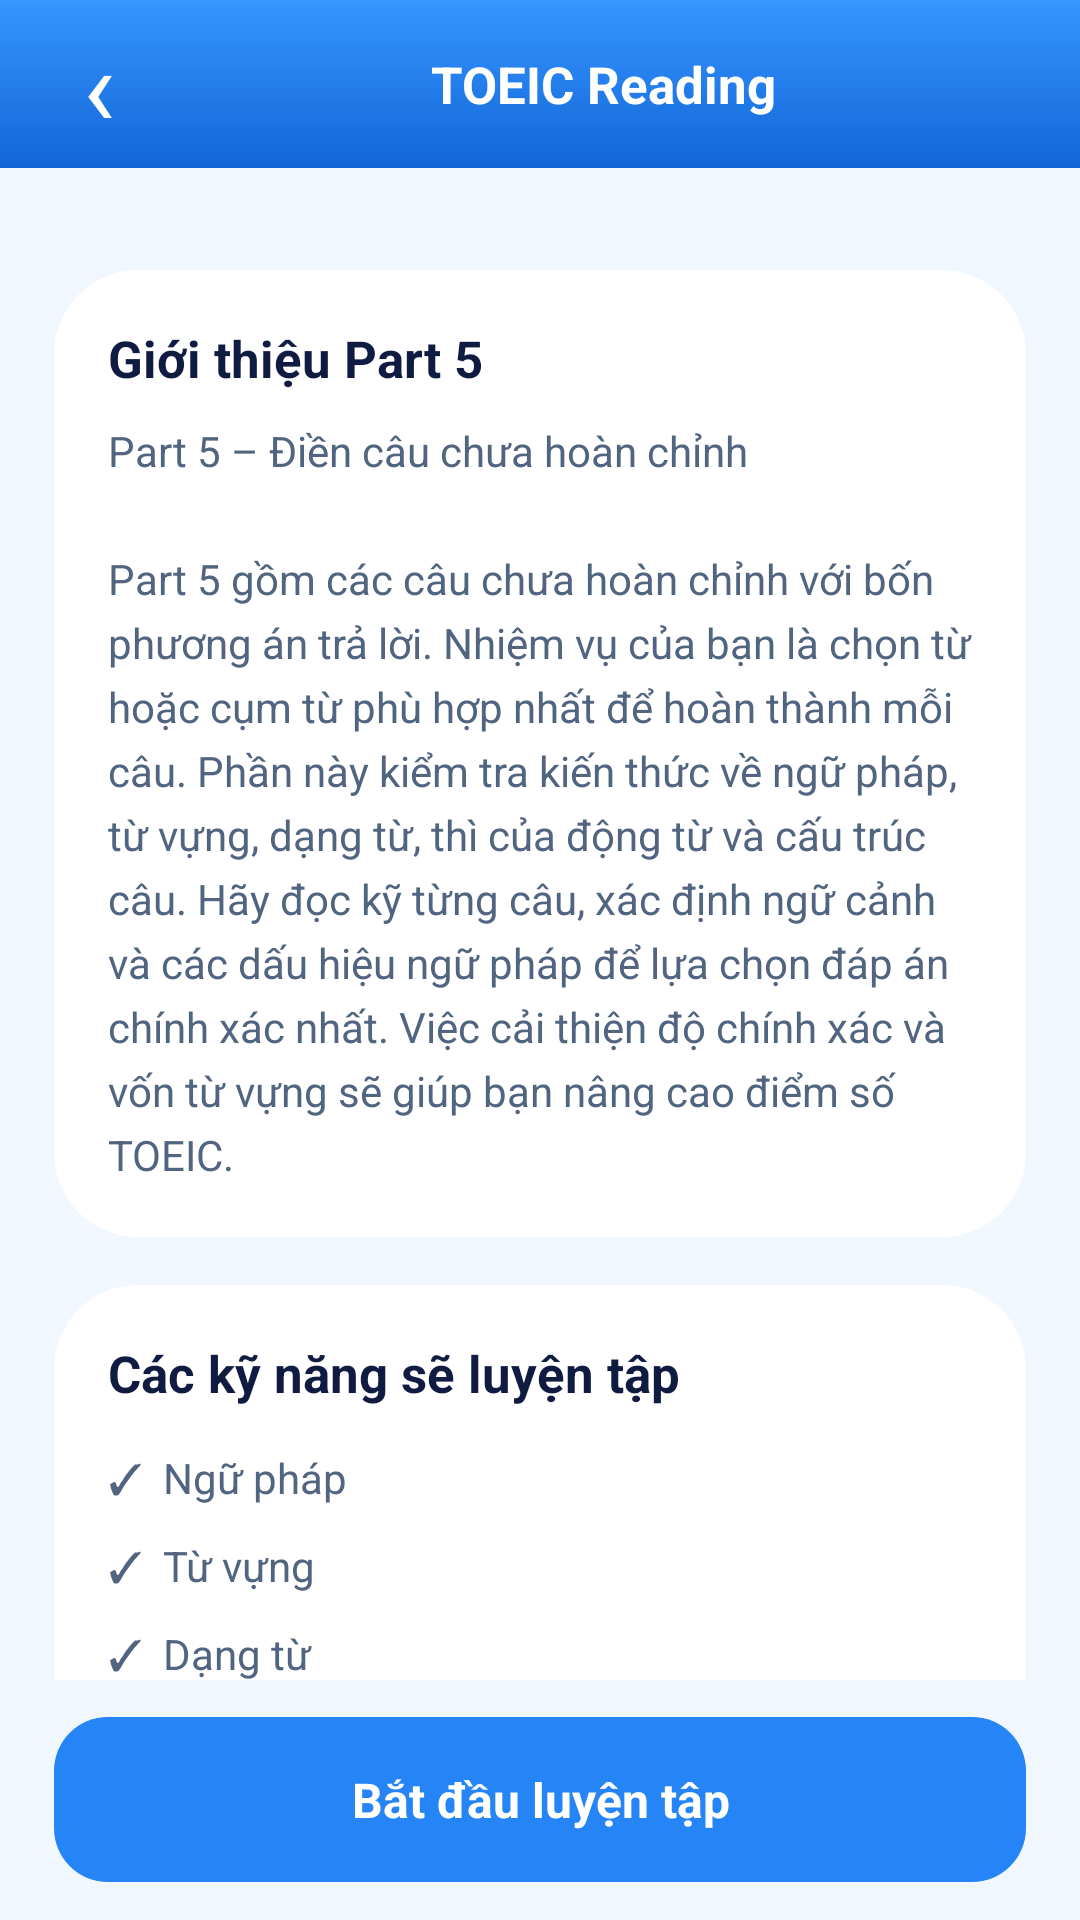

Here is an Android app screen rendered from its layout file. Give the layout XML and the strings, colors and styles it references.
<!-- AndroidManifest.xml: application theme Theme.FinalProject -->
<!-- res/layout/activity_part5.xml -->
<?xml version="1.0" encoding="utf-8"?>
<LinearLayout xmlns:android="http://schemas.android.com/apk/res/android"
    android:id="@+id/main"
    android:layout_width="match_parent"
    android:layout_height="match_parent"
    android:orientation="vertical"
    android:background="#F0F7FF">

    
    <LinearLayout
        android:layout_width="match_parent"
        android:layout_height="56dp"
        android:orientation="horizontal"
        android:gravity="center_vertical"
        android:background="@drawable/bg_blue_gradient"
        android:paddingHorizontal="12dp">

        <TextView
            android:id="@+id/btnBack"
            android:layout_width="42dp"
            android:layout_height="match_parent"
            android:gravity="center"
            android:text="‹"
            android:textColor="#FFFFFF"
            android:textSize="36sp" />

        <TextView
            android:layout_width="0dp"
            android:layout_height="wrap_content"
            android:layout_weight="1"
            android:gravity="center"
            android:text="TOEIC Reading"
            android:textColor="#FFFFFF"
            android:textSize="17sp"
            android:textStyle="bold" />

    </LinearLayout>

    
    <ScrollView
        android:layout_width="match_parent"
        android:layout_height="0dp"
        android:layout_weight="1"
        android:scrollbars="none">

        <LinearLayout
            android:layout_width="match_parent"
            android:layout_height="wrap_content"
            android:orientation="vertical"
            android:padding="18dp">

            
            <LinearLayout
                android:layout_width="match_parent"
                android:layout_height="wrap_content"
                android:layout_marginTop="16dp"
                android:orientation="vertical"
                android:background="@drawable/bg_white_card"
                android:elevation="2dp"
                android:padding="18dp">

                <TextView
                    android:layout_width="match_parent"
                    android:layout_height="wrap_content"
                    android:text="Giới thiệu Part 5"
                    android:textColor="#101B42"
                    android:textSize="17sp"
                    android:textStyle="bold" />

                <TextView
                    android:layout_width="match_parent"
                    android:layout_height="wrap_content"
                    android:layout_marginTop="10dp"
                    android:lineSpacingExtra="5dp"
                    android:text="Part 5 – Điền câu chưa hoàn chỉnh&#10;&#10;Part 5 gồm các câu chưa hoàn chỉnh với bốn phương án trả lời. Nhiệm vụ của bạn là chọn từ hoặc cụm từ phù hợp nhất để hoàn thành mỗi câu. Phần này kiểm tra kiến thức về ngữ pháp, từ vựng, dạng từ, thì của động từ và cấu trúc câu. Hãy đọc kỹ từng câu, xác định ngữ cảnh và các dấu hiệu ngữ pháp để lựa chọn đáp án chính xác nhất. Việc cải thiện độ chính xác và vốn từ vựng sẽ giúp bạn nâng cao điểm số TOEIC."
                    android:textColor="#526580"
                    android:textSize="14sp" />

            </LinearLayout>

            
            <LinearLayout
                android:layout_width="match_parent"
                android:layout_height="wrap_content"
                android:layout_marginTop="16dp"
                android:orientation="vertical"
                android:background="@drawable/bg_white_card"
                android:elevation="2dp"
                android:padding="18dp">

                <TextView
                    android:layout_width="match_parent"
                    android:layout_height="wrap_content"
                    android:text="Các kỹ năng sẽ luyện tập"
                    android:textColor="#101B42"
                    android:textSize="17sp"
                    android:textStyle="bold" />

                <TextView
                    android:layout_width="match_parent"
                    android:layout_height="wrap_content"
                    android:layout_marginTop="14dp"
                    android:text="✓  Ngữ pháp"
                    android:textColor="#526580"
                    android:textSize="14sp" />

                <TextView
                    android:layout_width="match_parent"
                    android:layout_height="wrap_content"
                    android:layout_marginTop="10dp"
                    android:text="✓  Từ vựng"
                    android:textColor="#526580"
                    android:textSize="14sp" />

                <TextView
                    android:layout_width="match_parent"
                    android:layout_height="wrap_content"
                    android:layout_marginTop="10dp"
                    android:text="✓  Dạng từ"
                    android:textColor="#526580"
                    android:textSize="14sp" />

                <TextView
                    android:layout_width="match_parent"
                    android:layout_height="wrap_content"
                    android:layout_marginTop="10dp"
                    android:text="✓  Hoàn thành câu"
                    android:textColor="#526580"
                    android:textSize="14sp" />

            </LinearLayout>

            
            <LinearLayout
                android:layout_width="match_parent"
                android:layout_height="wrap_content"
                android:layout_marginTop="16dp"
                android:orientation="vertical"
                android:background="@drawable/bg_white_card"
                android:elevation="2dp"
                android:padding="18dp">

                <TextView
                    android:layout_width="match_parent"
                    android:layout_height="wrap_content"
                    android:text="Hướng dẫn luyện tập"
                    android:textColor="#101B42"
                    android:textSize="17sp"
                    android:textStyle="bold" />

                <TextView
                    android:layout_width="match_parent"
                    android:layout_height="wrap_content"
                    android:layout_marginTop="10dp"
                    android:lineSpacingExtra="5dp"
                    android:text="• Đọc kỹ câu hỏi và câu văn.&#10;&#10;• Chọn một đáp án phù hợp nhất trong A, B, C hoặc D.&#10;&#10;• Xem lại các câu trả lời sai sau khi hoàn thành bài luyện tập."
                    android:textColor="#526580"
                    android:textSize="14sp" />

            </LinearLayout>

        </LinearLayout>

    </ScrollView>

    
    <LinearLayout
        android:layout_width="match_parent"
        android:layout_height="80dp"
        android:gravity="center"
        android:paddingHorizontal="18dp"
        android:paddingVertical="10dp"
        android:background="#F0F7FF">

        <TextView
            android:id="@+id/btnStartPart5"
            android:layout_width="match_parent"
            android:layout_height="55dp"
            android:background="@drawable/bg_button_blue"
            android:gravity="center"
            android:text="Bắt đầu luyện tập"
            android:textColor="#FFFFFF"
            android:textSize="16sp"
            android:textStyle="bold" />

    </LinearLayout>

</LinearLayout>
<!-- resources referenced by this layout -->
<resources>
  <!-- drawable bg_blue_gradient (drawable) -->
  <?xml version="1.0" encoding="utf-8"?>
  <shape xmlns:android="http://schemas.android.com/apk/res/android">
      <gradient
          android:startColor="#3697FF"
          android:endColor="#1265D8"
          android:angle="270"/>
      <corners android:radius="0dp"/>
  </shape>
  <!-- drawable bg_button_blue (drawable) -->
  <shape xmlns:android="http://schemas.android.com/apk/res/android">
      <solid android:color="#2585F7"/>
      <corners android:radius="18dp"/>
  </shape>
  <!-- drawable bg_white_card (drawable) -->
  <?xml version="1.0" encoding="utf-8"?>
  <shape xmlns:android="http://schemas.android.com/apk/res/android">
      <solid android:color="#FFFFFF"/>
      <corners
          android:topLeftRadius="28dp"
          android:topRightRadius="28dp"
          android:bottomLeftRadius="28dp"
          android:bottomRightRadius="28dp"/>
  </shape>
</resources>
